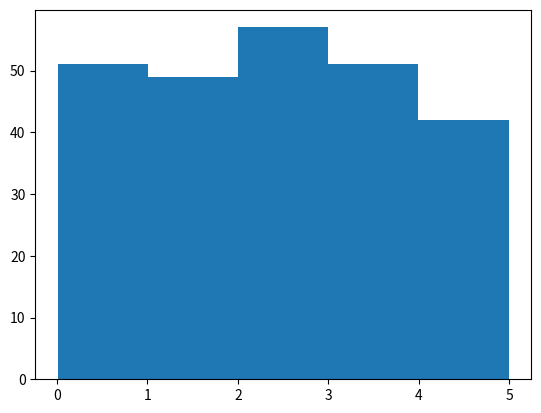

Generate this figure with matplotlib:
import numpy
import matplotlib.pyplot as plt

# generate 250 random float value between 0 and 5
data_set = numpy.random.uniform(0, 5, 250)
print(data_set) # continous data because these are floats

# HISTOGRAM
# show value between 0-1, 1-2, 2-3, 3-4 and 4-5 with 5 bars counting them

plt.hist(data_set, 5)
plt.show()

